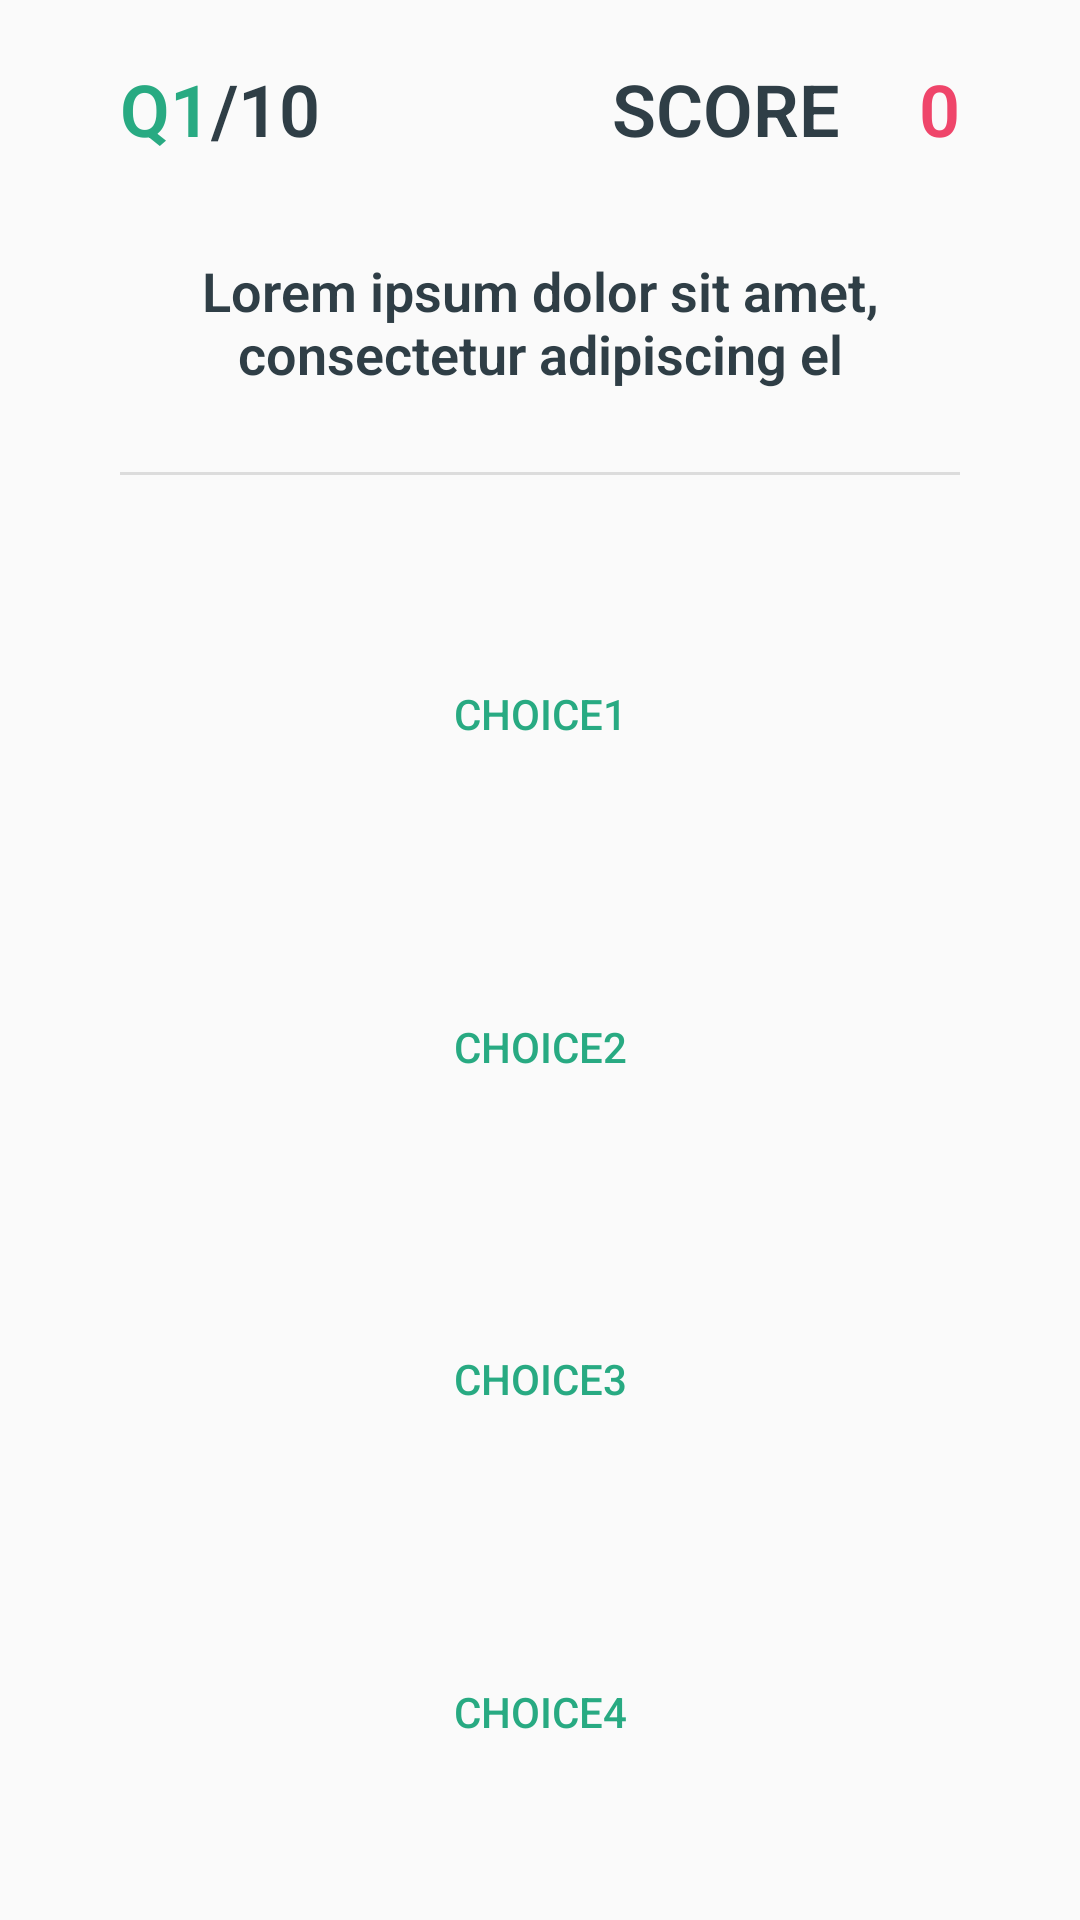

Reconstruct the res/layout file that produces this screen, plus the resources it refers to.
<!-- AndroidManifest.xml: application theme AppTheme -->
<!-- res/layout/fragment_question.xml -->
<?xml version="1.0" encoding="utf-8"?>
<androidx.constraintlayout.widget.ConstraintLayout xmlns:android="http://schemas.android.com/apk/res/android"
    xmlns:app="http://schemas.android.com/apk/res-auto"
    xmlns:tools="http://schemas.android.com/tools"
    android:id="@+id/questionRoot"
    android:layout_width="match_parent"
    android:layout_height="match_parent">

    <TextView
        android:id="@+id/textView5"
        android:layout_width="wrap_content"
        android:layout_height="wrap_content"
        android:layout_marginTop="20dp"
        android:layout_marginEnd="10dp"
        android:layout_marginRight="10dp"
        android:text="SCORE"
        android:textAppearance="@style/bodyStrong"
        android:textSize="24dp"
        app:layout_constraintEnd_toStartOf="@+id/Score"
        app:layout_constraintTop_toTopOf="parent" />

    <TextView
        android:id="@+id/numberText"
        android:layout_width="wrap_content"
        android:layout_height="wrap_content"
        android:layout_marginStart="40dp"
        android:layout_marginLeft="40dp"
        android:layout_marginTop="20dp"
        android:text="Q1"
        android:textAppearance="@style/bodyStrong"
        android:textColor="@color/colorPrimary"
        android:textSize="24dp"
        app:layout_constraintStart_toStartOf="parent"
        app:layout_constraintTop_toTopOf="parent" />

    <TextView
        android:id="@+id/text"
        android:layout_width="wrap_content"
        android:layout_height="wrap_content"
        android:layout_marginTop="20dp"
        android:text="/10"
        android:textAppearance="@style/bodyStrong"
        android:textSize="24dp"
        app:layout_constraintStart_toEndOf="@+id/numberText"
        app:layout_constraintTop_toTopOf="parent" />

    <TextView
        android:id="@+id/question"
        android:layout_width="310dp"
        android:layout_height="60dp"
        android:layout_marginTop="25dp"
        android:gravity="center"
        android:text="Lorem ipsum dolor sit amet, consectetur adipiscing el"
        android:textAppearance="@style/bodyStrong"
        android:textSize="18sp"
        app:layout_constraintEnd_toEndOf="parent"
        app:layout_constraintHorizontal_bias="0.5"
        app:layout_constraintStart_toStartOf="parent"
        app:layout_constraintTop_toBottomOf="@+id/textView5" />

    <TextView
        android:id="@+id/Score"
        android:layout_width="30dp"
        android:layout_height="wrap_content"
        android:layout_marginTop="20dp"
        android:layout_marginEnd="40dp"
        android:layout_marginRight="40dp"
        android:gravity="right"
        android:text="0"
        android:textAppearance="@style/bodyAccentStrong"
        android:textSize="24dp"
        app:layout_constraintEnd_toEndOf="parent"
        app:layout_constraintTop_toTopOf="parent" />

    <Button
        android:id="@+id/choice1"
        android:layout_width="352dp"
        android:layout_height="53dp"
        android:layout_marginTop="30dp"
        android:background="@drawable/button_border"
        android:text="choice1"
        android:textColor="@color/colorPrimary"
        android:textSize="14dp"
        app:layout_constraintBottom_toTopOf="@+id/choice2"
        app:layout_constraintEnd_toEndOf="parent"
        app:layout_constraintHorizontal_bias="0.5"
        app:layout_constraintStart_toStartOf="parent"
        app:layout_constraintTop_toBottomOf="@+id/divider2" />

    <Button
        android:id="@+id/choice4"
        android:layout_width="352dp"
        android:layout_height="53dp"
        android:layout_marginTop="35dp"
        android:layout_marginBottom="20dp"
        android:background="@drawable/button_border"
        android:text="choice4"
        android:textColor="@color/colorPrimary"
        android:textSize="14dp"
        app:layout_constraintBottom_toBottomOf="parent"
        app:layout_constraintEnd_toEndOf="parent"
        app:layout_constraintHorizontal_bias="0.5"
        app:layout_constraintStart_toStartOf="parent"
        app:layout_constraintTop_toBottomOf="@+id/choice3" />

    <Button
        android:id="@+id/choice2"
        android:layout_width="352dp"
        android:layout_height="53dp"
        android:layout_marginTop="35dp"
        android:background="@drawable/button_border"
        android:text="choice2"
        android:textColor="@color/colorPrimary"
        android:textSize="14dp"
        app:layout_constraintBottom_toTopOf="@+id/choice3"
        app:layout_constraintEnd_toEndOf="parent"
        app:layout_constraintHorizontal_bias="0.5"
        app:layout_constraintStart_toStartOf="parent"
        app:layout_constraintTop_toBottomOf="@+id/choice1" />

    <Button
        android:id="@+id/choice3"
        android:layout_width="352dp"
        android:layout_height="53dp"
        android:layout_marginTop="35dp"
        android:background="@drawable/button_border"
        android:text="choice3"
        android:textColor="@color/colorPrimary"
        android:textSize="14dp"
        app:layout_constraintBottom_toTopOf="@+id/choice4"
        app:layout_constraintEnd_toEndOf="parent"
        app:layout_constraintHorizontal_bias="0.5"
        app:layout_constraintStart_toStartOf="parent"
        app:layout_constraintTop_toBottomOf="@+id/choice2" />

    <View
        android:id="@+id/divider2"
        android:layout_width="0dp"
        android:layout_height="1dp"
        android:layout_marginStart="40dp"
        android:layout_marginLeft="40dp"
        android:layout_marginTop="20dp"
        android:layout_marginEnd="40dp"
        android:layout_marginRight="40dp"
        android:background="?android:attr/listDivider"
        app:layout_constraintEnd_toEndOf="parent"
        app:layout_constraintHorizontal_bias="0.5"
        app:layout_constraintStart_toStartOf="parent"
        app:layout_constraintTop_toBottomOf="@+id/question" />

</androidx.constraintlayout.widget.ConstraintLayout>
<!-- resources referenced by this layout -->
<resources>
  <color name="colorPrimary">#28AA82</color>
  <style name="bodyAccentStrong">
          <item name="android:fontFamily">sans-serif-light</item>
          <item name="android:textColor">@color/colorAccent</item>
          <item name="android:textSize">16dp</item>
          <item name="android:textStyle">bold</item>
      </style>
  <style name="bodyStrong">
          <item name="android:fontFamily">sans-serif-light</item>
          <item name="android:textColor">@color/colorPrimaryDark</item>
          <item name="android:textSize">16dp</item>
          <item name="android:textStyle">bold</item>
      </style>
  <style name="AppTheme" parent="Theme.AppCompat.Light.DarkActionBar">
          
          <item name="colorPrimary">@color/colorPrimary</item>
          <item name="colorPrimaryDark">@color/colorPrimaryDark</item>
          <item name="colorAccent">@color/colorAccent</item>
      </style>
  <color name="colorAccent">#EF456A</color>
  <color name="colorPrimaryDark">#2F3E46</color>
</resources>
